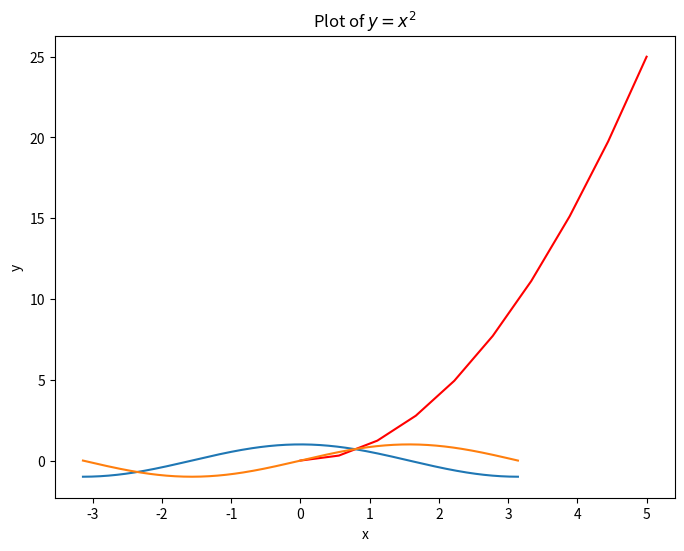
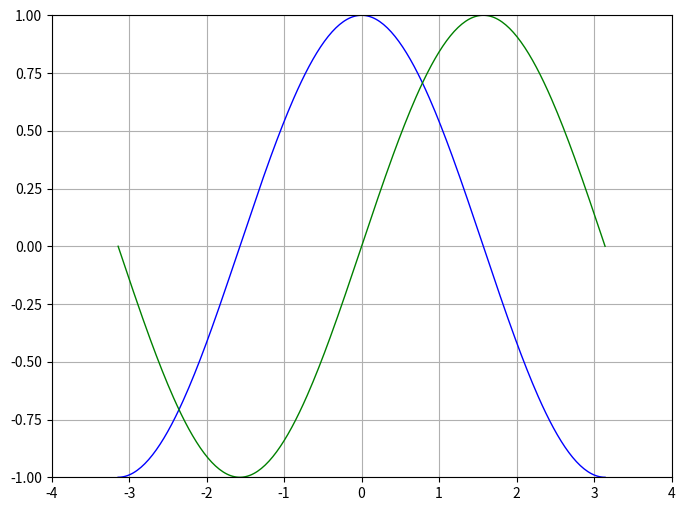
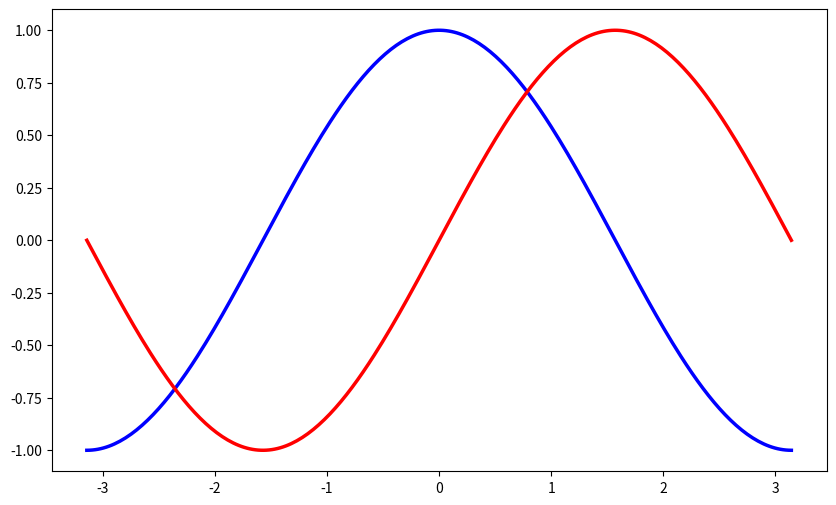
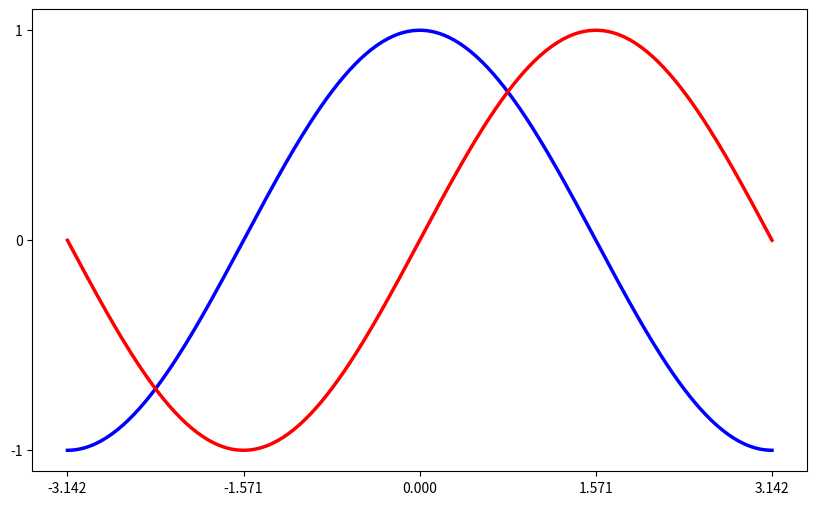
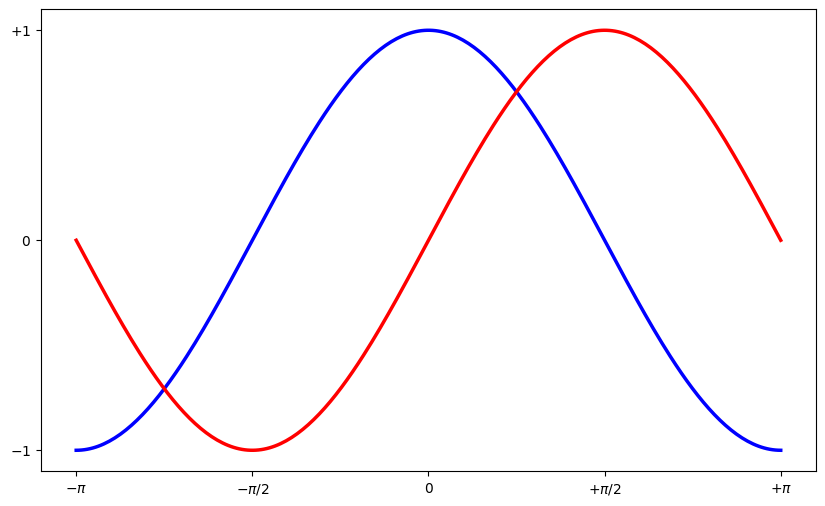
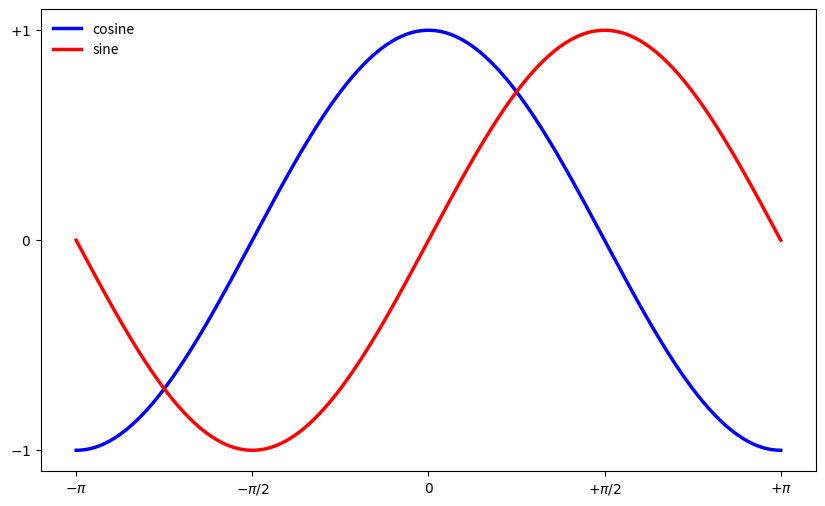
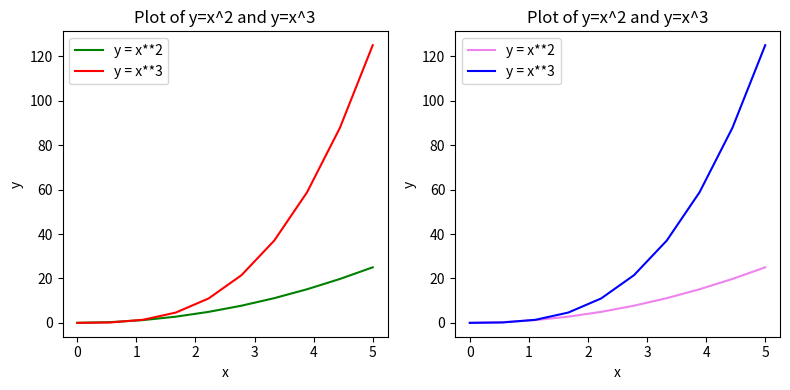
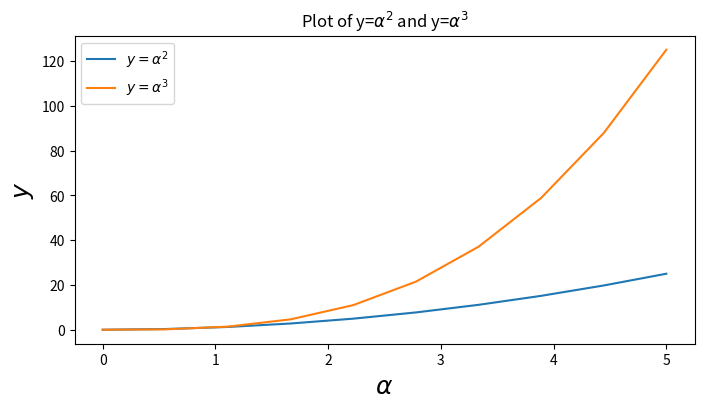
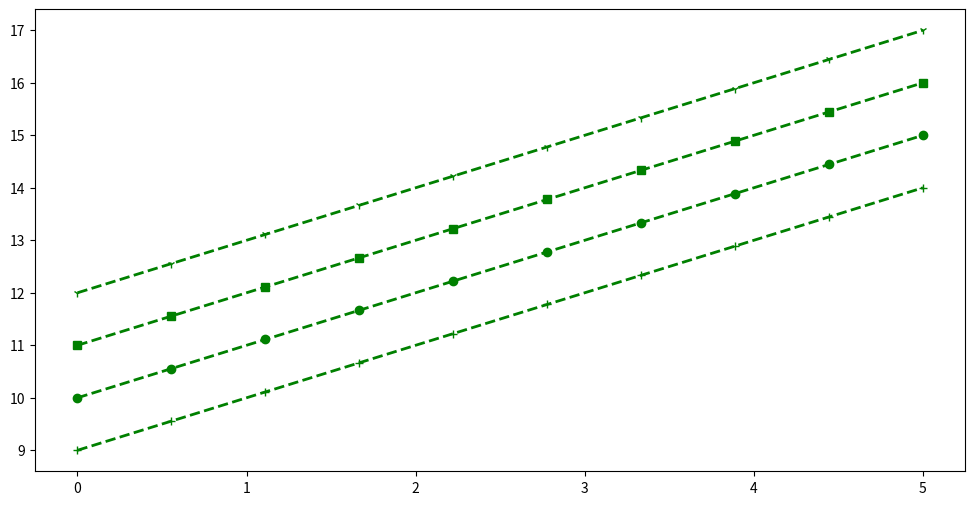
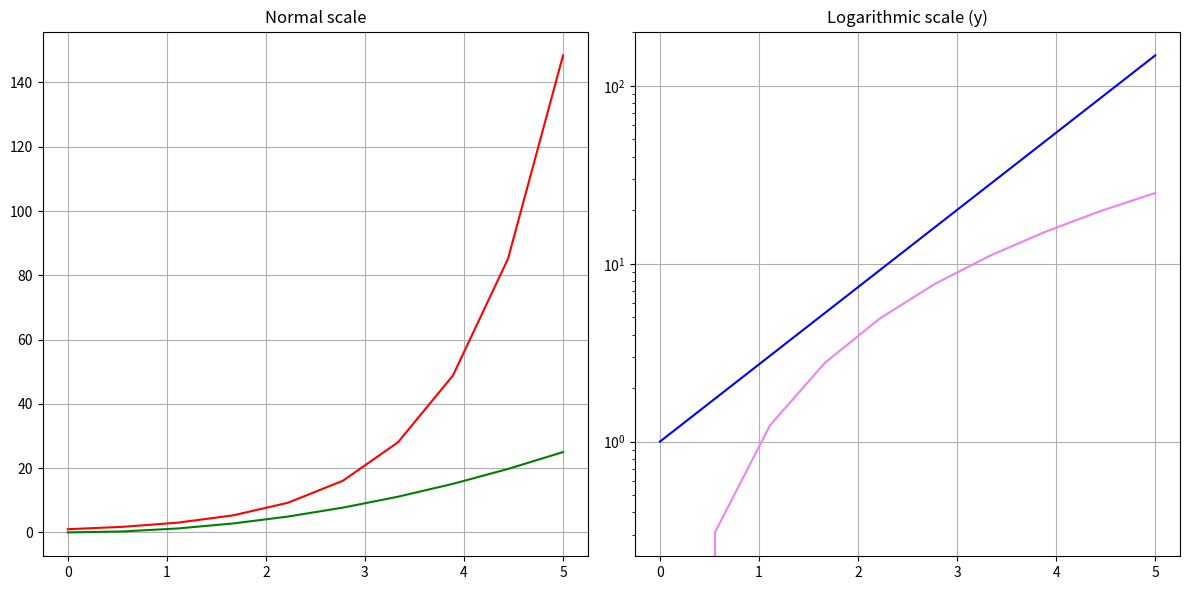
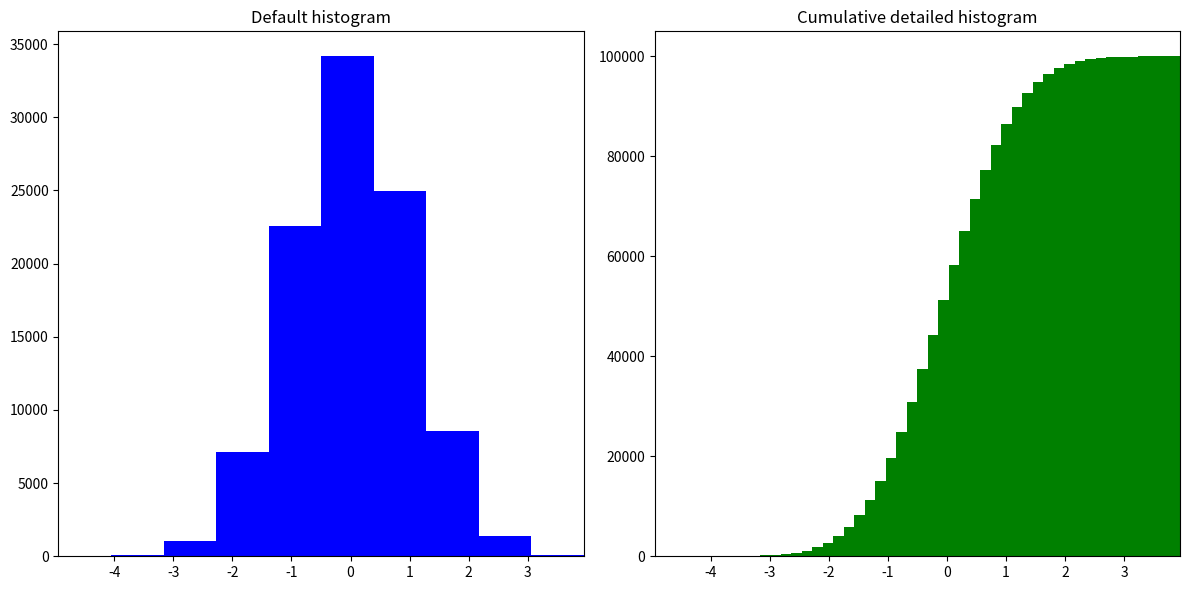
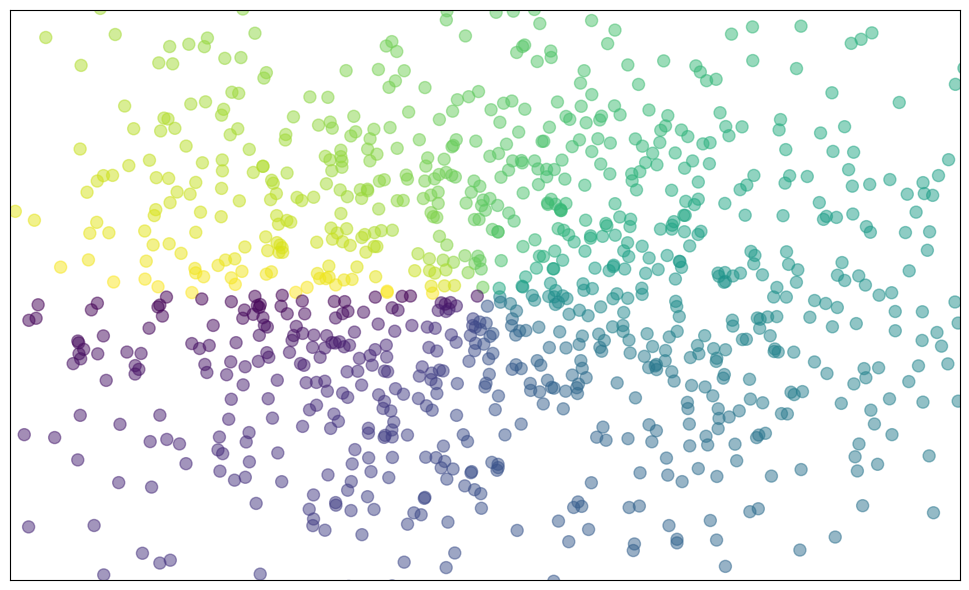
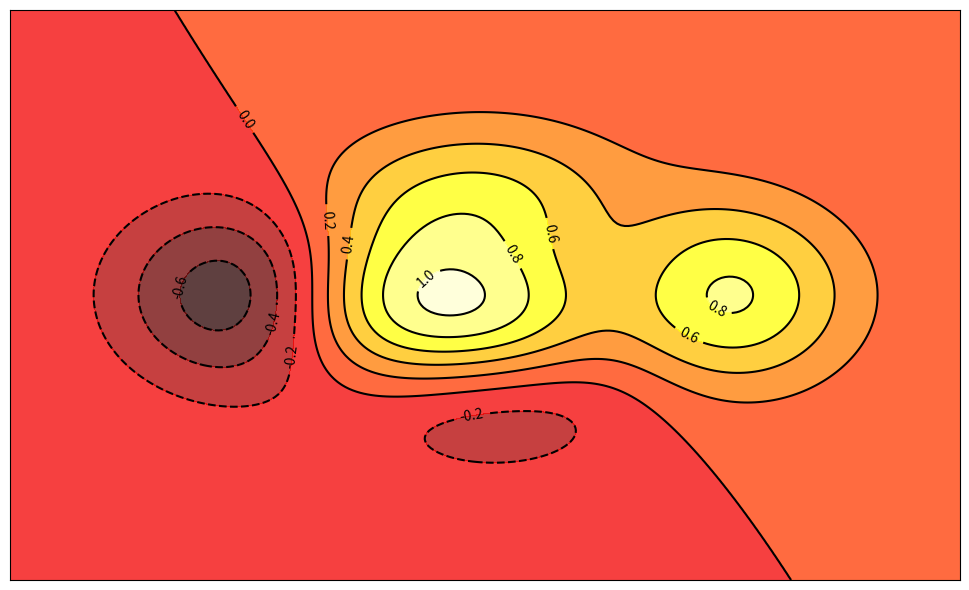
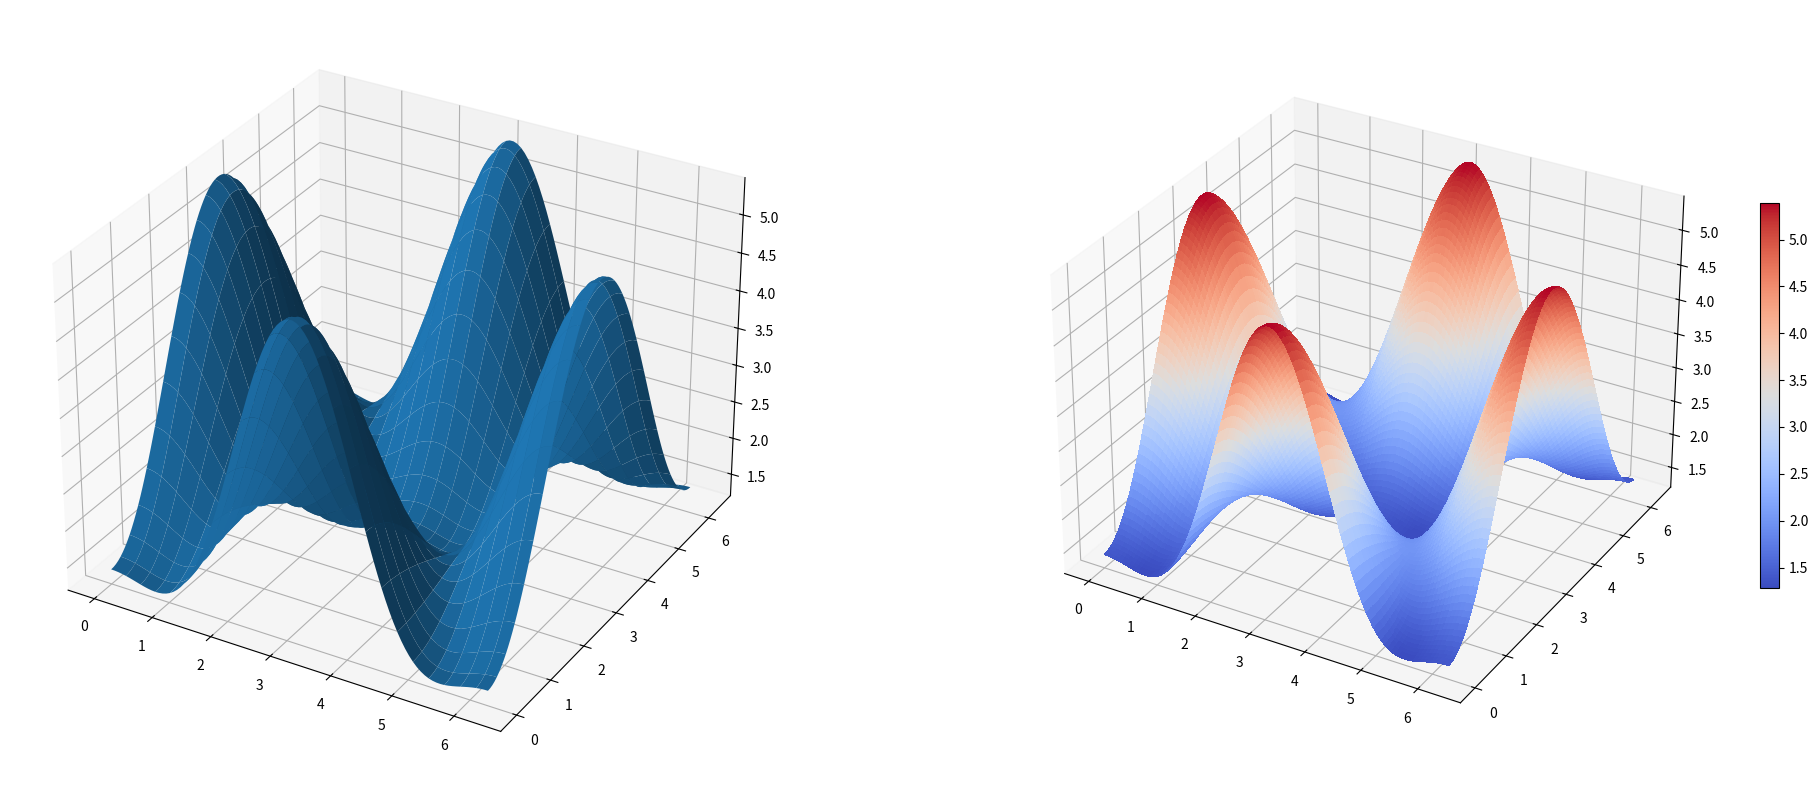
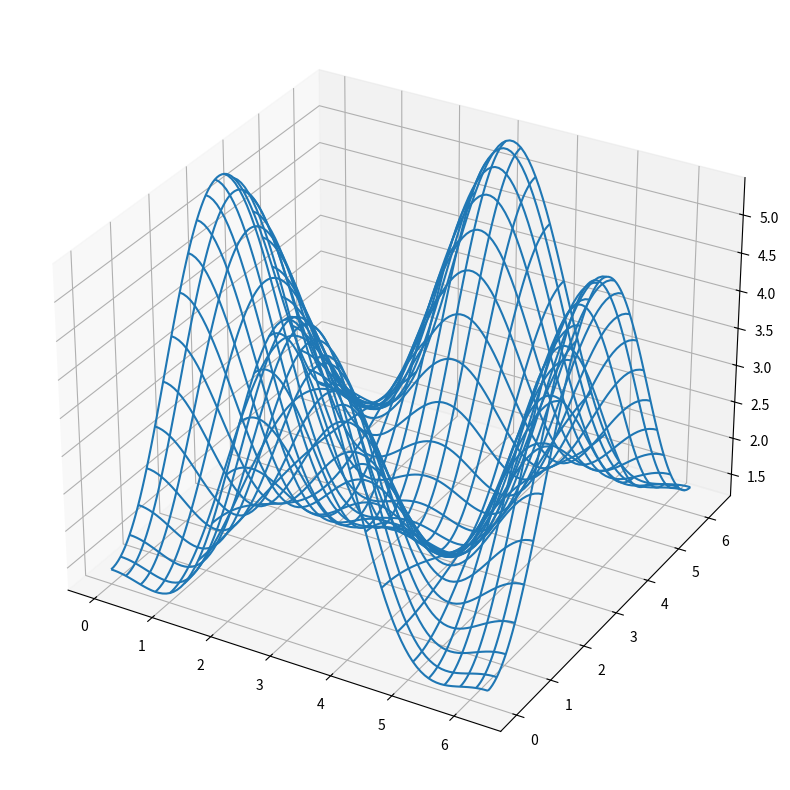

Python code for these plots, in order:
# mandatory/necessary imports

import numpy as np
import matplotlib
import matplotlib.pyplot as plt
from mpl_toolkits.mplot3d import Axes3D  # for 3D plotting

# check version
matplotlib.__version__

# get 10 linearly spaced points in the interval [0, 5)
x = np.linspace(0, 5, 10)
y = x ** 2

# create a figure/canvas of desired size
plt.figure(figsize=(8, 6))

# plot values; with a color `red`
plt.plot(x, y, 'r')

# give labels to the axes
plt.xlabel('x')
plt.ylabel('y')

# give a title to the plot
plt.title(r"Plot of $y=x^2$")
plt.show()

# 256 linearly spaced values between -pi and +pi
# both endpoints would be included; check (X[0], X[-1])
X = np.linspace(-np.pi, np.pi, 256, endpoint=True)

# compute cosine and sin values
C, S = np.cos(X), np.sin(X)

# plot both curves
plt.plot(X, C)
plt.plot(X, S)

# show the plot
plt.show()

# Create a new figure of size 800x600, using 100 dots per inch
plt.figure(figsize=(8, 6), dpi=100)

# Create a new subplot from a grid of 1x1
plt.subplot(111)

# Now, plot `cosine` using `blue` color with a continuous line of width 1 (pixel)
plt.plot(X, C, color="blue", linewidth=1.0, linestyle="-")

# And plot `sine` using `green` color with a continuous line of width 1 (pixel)
plt.plot(X, S, color="green", linewidth=1.0, linestyle="-")

# Set x limits to [-4, +4]
plt.xlim(-4.0, 4.0)

# Set y limits to [-1, +1]
plt.ylim(-1.0, 1.0)

# optionally, save the figure as a pdf using 72 dots per inch
plt.savefig("./sine_cosine.pdf", format='pdf', dpi=72)

# show grid
plt.grid(True)

# Show the plot on the screen
plt.show()

# set figure size and dpi (dots per inch)
plt.figure(figsize=(10, 6), dpi=80)

# Create a new subplot from a grid of 1x1
plt.subplot(111)

# customize color and line width
plt.plot(X, C, color="blue", linewidth=2.5, linestyle="-")
plt.plot(X, S, color="red",  linewidth=2.5, linestyle="-")

# set lower & upper bound by taking min & max value respectively
plt.xlim(X.min()*1.1, X.max()*1.1)
plt.ylim(C.min()*1.1, C.max()*1.1)

# optionally, save the figure as a pdf using 72 dots per inch
plt.savefig("./sine_cosine.pdf", format='pdf', dpi=80)

# show it on screen
plt.show()

# set figure size and dpi (dots per inch)
plt.figure(figsize=(10, 6), dpi=80)

# Create a new subplot from a grid of 1x1
plt.subplot(111)

# customize color and line width
plt.plot(X, C, color="blue", linewidth=2.5, linestyle="-")
plt.plot(X, S, color="red",  linewidth=2.5, linestyle="-")

# set lower & upper bound by taking min & max value respectively
plt.xlim(X.min()*1.1, X.max()*1.1)
plt.ylim(C.min()*1.1, C.max()*1.1)

# provide five tick values for x and 3 for y
plt.xticks([-np.pi, -np.pi/2, 0, np.pi/2, np.pi])
plt.yticks([-1, 0, +1])

# optionally, save the figure as a pdf using 72 dots per inch
plt.savefig("./sine_cosine.pdf", format='pdf', dpi=80)

# show it on screen
plt.show()

# set figure size and dpi (dots per inch)
plt.figure(figsize=(10, 6), dpi=80)

# Create a new subplot from a grid of 1x1
plt.subplot(111)

# customize color and line width
plt.plot(X, C, color="blue", linewidth=2.5, linestyle="-")
plt.plot(X, S, color="red",  linewidth=2.5, linestyle="-")

# set lower & upper bound by taking min & max value respectively
plt.xlim(X.min()*1.1, X.max()*1.1)
plt.ylim(C.min()*1.1, C.max()*1.1)

# provide five tick values for x and 3 for y
# and pass the corresponding label as a second argument.
plt.xticks([-np.pi, -np.pi/2, 0, np.pi/2, np.pi],
           [r'$-\pi$', r'$-\pi/2$', r'$0$', r'$+\pi/2$', r'$+\pi$'])

plt.yticks([-1, 0, +1],
           [r'$-1$', r'$0$', r'$+1$'])

# optionally, save the figure as a pdf using 72 dots per inch
plt.savefig("./sine_cosine.pdf", format='pdf', dpi=80)

# show it on screen
plt.show()


# set figure size and dpi (dots per inch)
plt.figure(figsize=(10, 6), dpi=80)

# Create a new subplot from a grid of 1x1
plt.subplot(111)

# customize color and line width
# `label` is essential for `plt.legend` to work
plt.plot(X, C, color="blue", linewidth=2.5, linestyle="-", label="cosine")
plt.plot(X, S, color="red",  linewidth=2.5, linestyle="-", label="sine")

# set lower & upper bound by taking min & max value respectively
plt.xlim(X.min()*1.1, X.max()*1.1)
plt.ylim(C.min()*1.1, C.max()*1.1)

# provide five tick values for x and 3 for y
# and pass the corresponding label as a second argument.
plt.xticks([-np.pi, -np.pi/2, 0, np.pi/2, np.pi],
           [r'$-\pi$', r'$-\pi/2$', r'$0$', r'$+\pi/2$', r'$+\pi$'])

plt.yticks([-1, 0, +1],
           [r'$-1$', r'$0$', r'$+1$'])

# show legend on the upper left side of the axes
plt.legend(loc='upper left', frameon=False)

# optionally, save the figure as a pdf using 72 dots per inch
plt.savefig("./sine_cosine.pdf", format='pdf', dpi=80)

# show it on screen
plt.show()


x = np.linspace(0, 5, 10)
y = x ** 2

fig, axes = plt.subplots(1, 2, figsize=(8,4), dpi=100)

# plot subplot 1
axes[0].plot(x, x**2, color="green", label="y = x**2")
axes[0].plot(x, x**3, color="red", label="y = x**3")
axes[0].legend(loc=2); # upper left corner
axes[0].set_xlabel('x')
axes[0].set_ylabel('y')
axes[0].set_title('Plot of y=x^2 and y=x^3')

# plot subplot 2
axes[1].plot(x, x**2, color="violet", label="y = x**2")
axes[1].plot(x, x**3, color="blue", label="y = x**3")
axes[1].legend(loc=2); # upper left corner
axes[1].set_xlabel('x')
axes[1].set_ylabel('y')
axes[1].set_title('Plot of y=x^2 and y=x^3')

# `fig.tight_layout()` automatically adjusts the positions of the axes on the figure canvas so that there is no overlapping content
# comment this out to see the difference
fig.tight_layout()

plt.show()

fig, ax = plt.subplots(figsize=(8,4), dpi=100)

ax.plot(x, x**2, label=r"$y = \alpha^2$")
ax.plot(x, x**3, label=r"$y = \alpha^3$")
ax.legend(loc=2) # upper left corner
ax.set_xlabel(r'$\alpha$', fontsize=18)
ax.set_ylabel(r'$y$', fontsize=18)
ax.set_title(r'Plot of y=$\alpha^{2}$ and y=$\alpha^{3}$')
plt.show()

fig, ax = plt.subplots(figsize=(12,6))

# possible marker symbols: marker = '+', 'o', '*', 's', ',', '.', '1', '2', '3', '4', ...
ax.plot(x, x+ 9, color="green", lw=2, ls='--', marker='+')
ax.plot(x, x+10, color="green", lw=2, ls='--', marker='o')
ax.plot(x, x+11, color="green", lw=2, ls='--', marker='s')
ax.plot(x, x+12, color="green", lw=2, ls='--', marker='1')

plt.show()

fig, axes = plt.subplots(1, 2, figsize=(12, 6))

# plot normal scale
axes[0].plot(x, np.exp(x), color="red")
axes[0].plot(x, x**2, color="green")
axes[0].set_title("Normal scale")
axes[0].grid()  # show grid

# plot `log` scale
axes[1].plot(x, np.exp(x), color="blue")
axes[1].plot(x, x**2, color="violet")
axes[1].set_yscale("log")
axes[1].set_title("Logarithmic scale (y)")
axes[1].grid()  # show grid

fig.tight_layout()
plt.show()

n = np.random.randn(100000)
fig, axes = plt.subplots(1, 2, figsize=(12, 6))

# plot default histogram
axes[0].hist(n, color="blue")
axes[0].set_title("Default histogram")
axes[0].set_xlim((np.min(n), np.max(n)))

# plot cumulative histogram
axes[1].hist(n, cumulative=True, bins=50, color="green")
axes[1].set_title("Cumulative detailed histogram")
axes[1].set_xlim((np.min(n), np.max(n)))

fig.tight_layout()
plt.show()

# set figure size and dpi (dots per inch)
plt.figure(figsize=(10, 6), dpi=80)

# Create a new subplot from a grid of 1x1
plt.subplot(111)

n = 1024
X = np.random.normal(0,1,n)
Y = np.random.normal(0,1,n)

# color is given by the angle between X & Y
T = np.arctan2(Y,X)

plt.axes([0.025, 0.025, 0.95, 0.95])

# The alpha blending value, between 0 (transparent) and 1 (opaque).
# s - marker size
# c - color
plt.scatter(X,Y, s=75, c=T, alpha=.5)

plt.xlim(-2.0, 2.0), plt.xticks([])
plt.ylim(-2.0, 2.0), plt.yticks([])
plt.show()

# set figure size and dpi (dots per inch)
plt.figure(figsize=(10, 6), dpi=80)

# Create a new subplot from a grid of 1x1
plt.subplot(111)


def f(x,y):
    return (1-x/2+x**5+y**3)*np.exp(-x**2-y**2)

n = 256
x = np.linspace(-3, 3, n)
y = np.linspace(-3, 3, n)
X,Y = np.meshgrid(x, y)

plt.axes([0.025, 0.025, 0.95, 0.95])

plt.contourf(X, Y, f(X,Y), 8, alpha=.75, cmap=plt.cm.hot)
C = plt.contour(X, Y, f(X,Y), 8, colors='black')
plt.clabel(C, inline=1, fontsize=10)

plt.xticks([]), plt.yticks([])
plt.show()


# create figure and set figure size and dpi (dots per inch)
fig = plt.figure(figsize=(10, 6), dpi=80)
ax = Axes3D(fig)

# inputs
X = np.arange(-4, 4, 0.25)
Y = np.arange(-4, 4, 0.25)

X, Y = np.meshgrid(X, Y)

# 3D surface
R = np.sqrt(X**2 + Y**2)
Z = np.sin(R)

ax.plot_surface(X, Y, Z, rstride=1, cstride=1, cmap=plt.cm.hot)
ax.contourf(X, Y, Z, zdir='z', offset=-2, cmap=plt.cm.hot)

# set z axis limit
ax.set_zlim(-3, 3)

plt.show()

alpha = 0.7
phi_ext = 2 * np.pi * 0.5

def flux_qubit_potential(phi_m, phi_p):
    return 2 + alpha - 2 * np.cos(phi_p)*np.cos(phi_m) - alpha * np.cos(phi_ext - 2*phi_p)

phi_m = np.linspace(0, 2*np.pi, 100)
phi_p = np.linspace(0, 2*np.pi, 100)
X,Y = np.meshgrid(phi_p, phi_m)
Z = flux_qubit_potential(X, Y).T

fig = plt.figure(figsize=(25, 10))

# `ax` is a 3D-aware axis instance, because of the projection='3d' keyword argument to add_subplot
ax = fig.add_subplot(1, 2, 1, projection='3d')

p = ax.plot_surface(X, Y, Z, rstride=4, cstride=4, linewidth=0)

# surface_plot with color grading and color bar
ax = fig.add_subplot(1, 2, 2, projection='3d')
p = ax.plot_surface(X, Y, Z, rstride=1, cstride=1, cmap=plt.cm.coolwarm, linewidth=0, antialiased=False)
cb = fig.colorbar(p, shrink=0.5)

plt.show()

fig = plt.figure(figsize=(25, 10))

# `ax` is a 3D-aware axis instance, because of the projection='3d' keyword argument to add_subplot
ax = fig.add_subplot(1, 1, 1, projection='3d')

# create and plot a wireframe
p = ax.plot_wireframe(X, Y, Z, rstride=4, cstride=4)

plt.show()

fig = plt.figure(figsize=(18, 8))

# `ax` is a 3D-aware axis instance, because of the projection='3d' keyword argument to add_subplot
ax = fig.add_subplot(1, 1, 1, projection='3d')

ax.plot_surface(X, Y, Z, rstride=4, cstride=4, alpha=0.25)
cset = ax.contour(X, Y, Z, zdir='z', offset=-np.pi, cmap=plt.cm.coolwarm)
cset = ax.contour(X, Y, Z, zdir='x', offset=-np.pi, cmap=plt.cm.coolwarm)
cset = ax.contour(X, Y, Z, zdir='y', offset=3*np.pi, cmap=plt.cm.coolwarm)

ax.set_xlim3d(-np.pi, 2*np.pi);
ax.set_ylim3d(0, 3*np.pi);
ax.set_zlim3d(-np.pi, 2*np.pi);

plt.show()

fig = plt.figure(figsize=(8, 8))

# `ax` is a 3D-aware axis instance, because of the projection='3d' keyword argument to add_subplot
ax = fig.add_subplot(2, 1, 1, projection='3d')
ax.plot_wireframe(X, Y, Z, rstride=4, cstride=4, alpha=0.25)
ax.view_init(30, 45)

# `ax` is a 3D-aware axis instance, because of the projection='3d' keyword argument to add_subplot
ax = fig.add_subplot(2,1,2, projection='3d')
ax.plot_wireframe(X, Y, Z, rstride=4, cstride=4, alpha=0.25)
ax.view_init(70, 30)

fig.tight_layout()